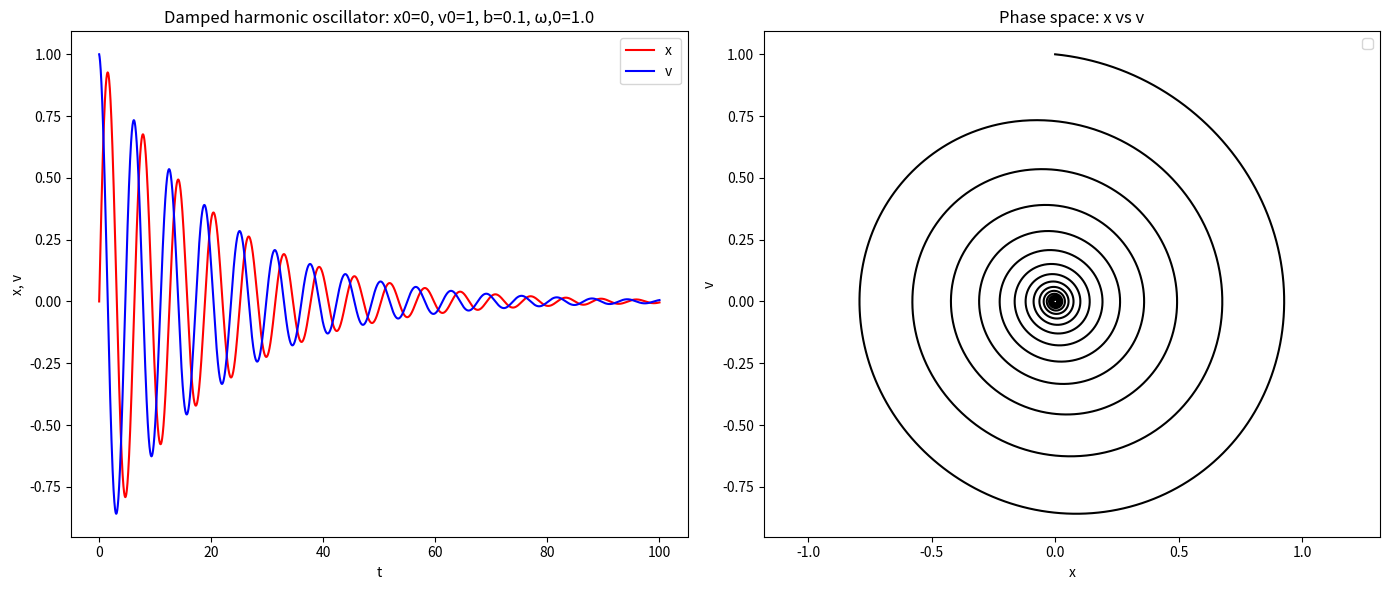
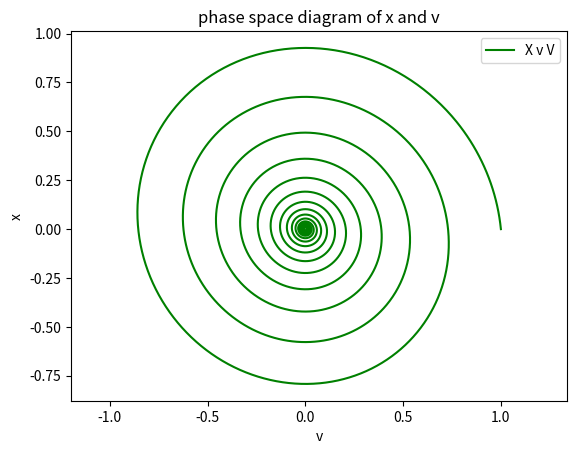
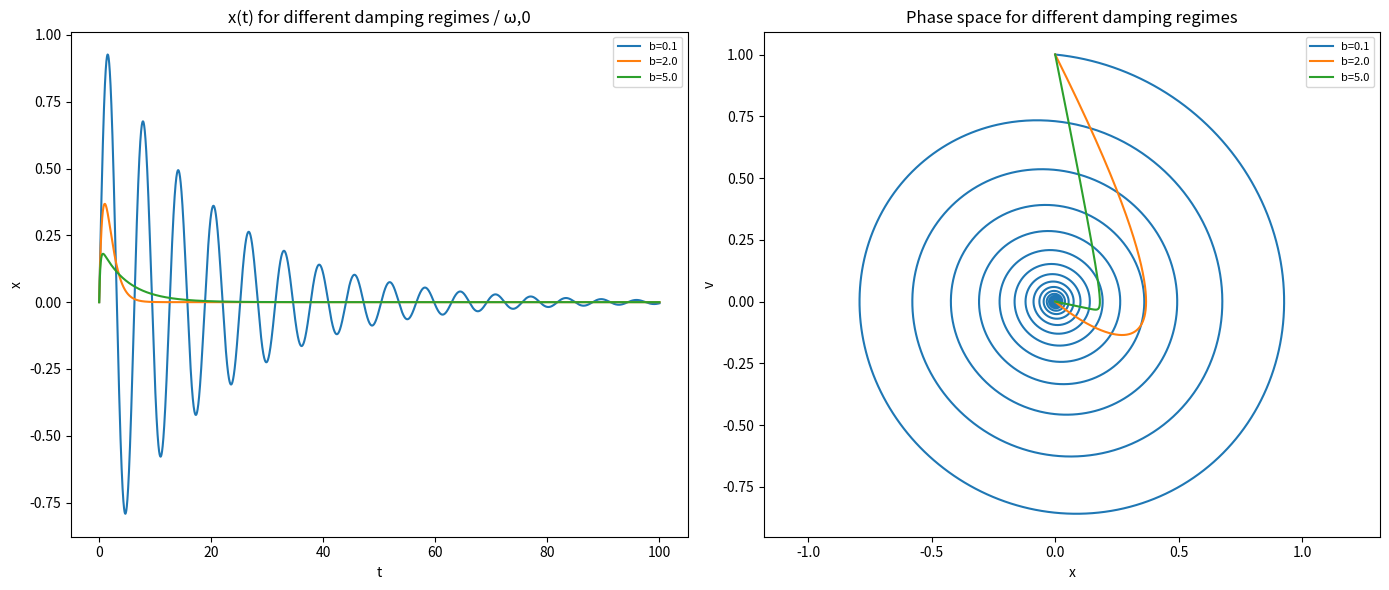

These charts were generated, in order, by the following Python code:
# -*- coding: utf-8 -*-
"""
Created on Tue Sep 22 12:34:24 2026

@author: boris
"""
import numpy as np 
from scipy.integrate import solve_ivp
import matplotlib.pyplot as plt
from pathlib import Path

def damped_pendulum(t, y, b=0.1, ω0=1.0):
    x, v = y  # extracts the x and v values from the tuple
    dydt = np.array([v, -b*v - ω0**2 * x])  # dxdt = v, dvdt = -b*v - ω0^2*x
    return dydt  # returns the array

def phase_space(x,v,tit = "phase space diagram of x and v"):
    plt.figure()
    plt.plot(v, x, 'g',label = "X v V")
    plt.axis('equal')
    plt.xlabel("v")
    plt.ylabel("x")
    plt.title(tit)
    plt.legend()
    plt.show()

fig, (ax1, ax2) = plt.subplots(1, 2,)
fig.set_size_inches(14, 6)
x0 = 0
v0 = 1
y0 = np.array([x0,v0])
t0 = 0
tf = 100
i = 10000
b = 0.1
ω0 = 1.0

t = np.linspace(t0, tf, i)

x_f = [x0]
v_f = [v0]

result = solve_ivp(fun=lambda tt, yy: damped_pendulum(tt, yy, b, ω0),
                   t_span=(t0, tf), y0=y0, method="RK45", t_eval=t)

x, v = result.y
t = result.t

#fig one left 

ax1.plot(t,x,"r",label = "x ")
ax1.plot(t,v,"blue",label = "v ")
ax1.set_xlabel("t")
ax1.set_ylabel("x, v")
ax1.set_title(f"Damped harmonic oscillator: x0={x0}, v0={v0}, b={b}, \u03c9,0={ω0}")
ax1.legend()

#fig 1 right

ax2.plot(x, v, 'k')
ax2.axis('equal')
ax2.set_xlabel("x")
ax2.set_ylabel("v")
ax2.set_title("Phase space: x vs v")
ax2.legend()

plt.tight_layout()
out_dir = Path.home() / "documents"
out_dir.mkdir(parents=True, exist_ok=True)
out_file = out_dir / f"R4_dho_x0_{x0}_v0_{v0}_b_{b}_w0_{ω0}.png"
plt.savefig(out_file, dpi=150)
print(f"Saved figure to: {out_file}")

plt.show()

#fig 2 standard phase space

phase_space(x,v)

#different values for b in damped sho

b_sets = [
    (0.1, "b=0.1"),
    (2.0, "b=2.0"),
    (5.0, "b=5.0"),
]

fig2, (ax1, ax2) = plt.subplots(1, 2,)
fig2.set_size_inches(14, 6)

for bp, lbl in b_sets:
    res_p = solve_ivp(fun=lambda tt, yy: damped_pendulum(tt, yy, bp, ω0),
                      t_span=(t0, tf), y0=y0,
                      method="RK45", t_eval=t,
                      rtol=1e-10, atol=1e-12)
    xp, vp = res_p.y
    ax1.plot(res_p.t, xp, label = lbl)
    ax2.plot(xp, vp, label = lbl)

ax1.set_xlabel("t")
ax1.set_ylabel("x")
ax1.set_title("x(t) for different damping regimes / \u03c9,0")
ax1.legend(fontsize=8)

ax2.set_xlabel("x")
ax2.set_ylabel("v")
ax2.set_title("Phase space for different damping regimes")
ax2.axis('equal')
ax2.legend(fontsize=8)

plt.tight_layout()
out_file2 = out_dir / "R4_dho_damping_regimes.png"
plt.savefig(out_file2, dpi=150)
print(f"Saved figure to: {out_file2}")
plt.show()
